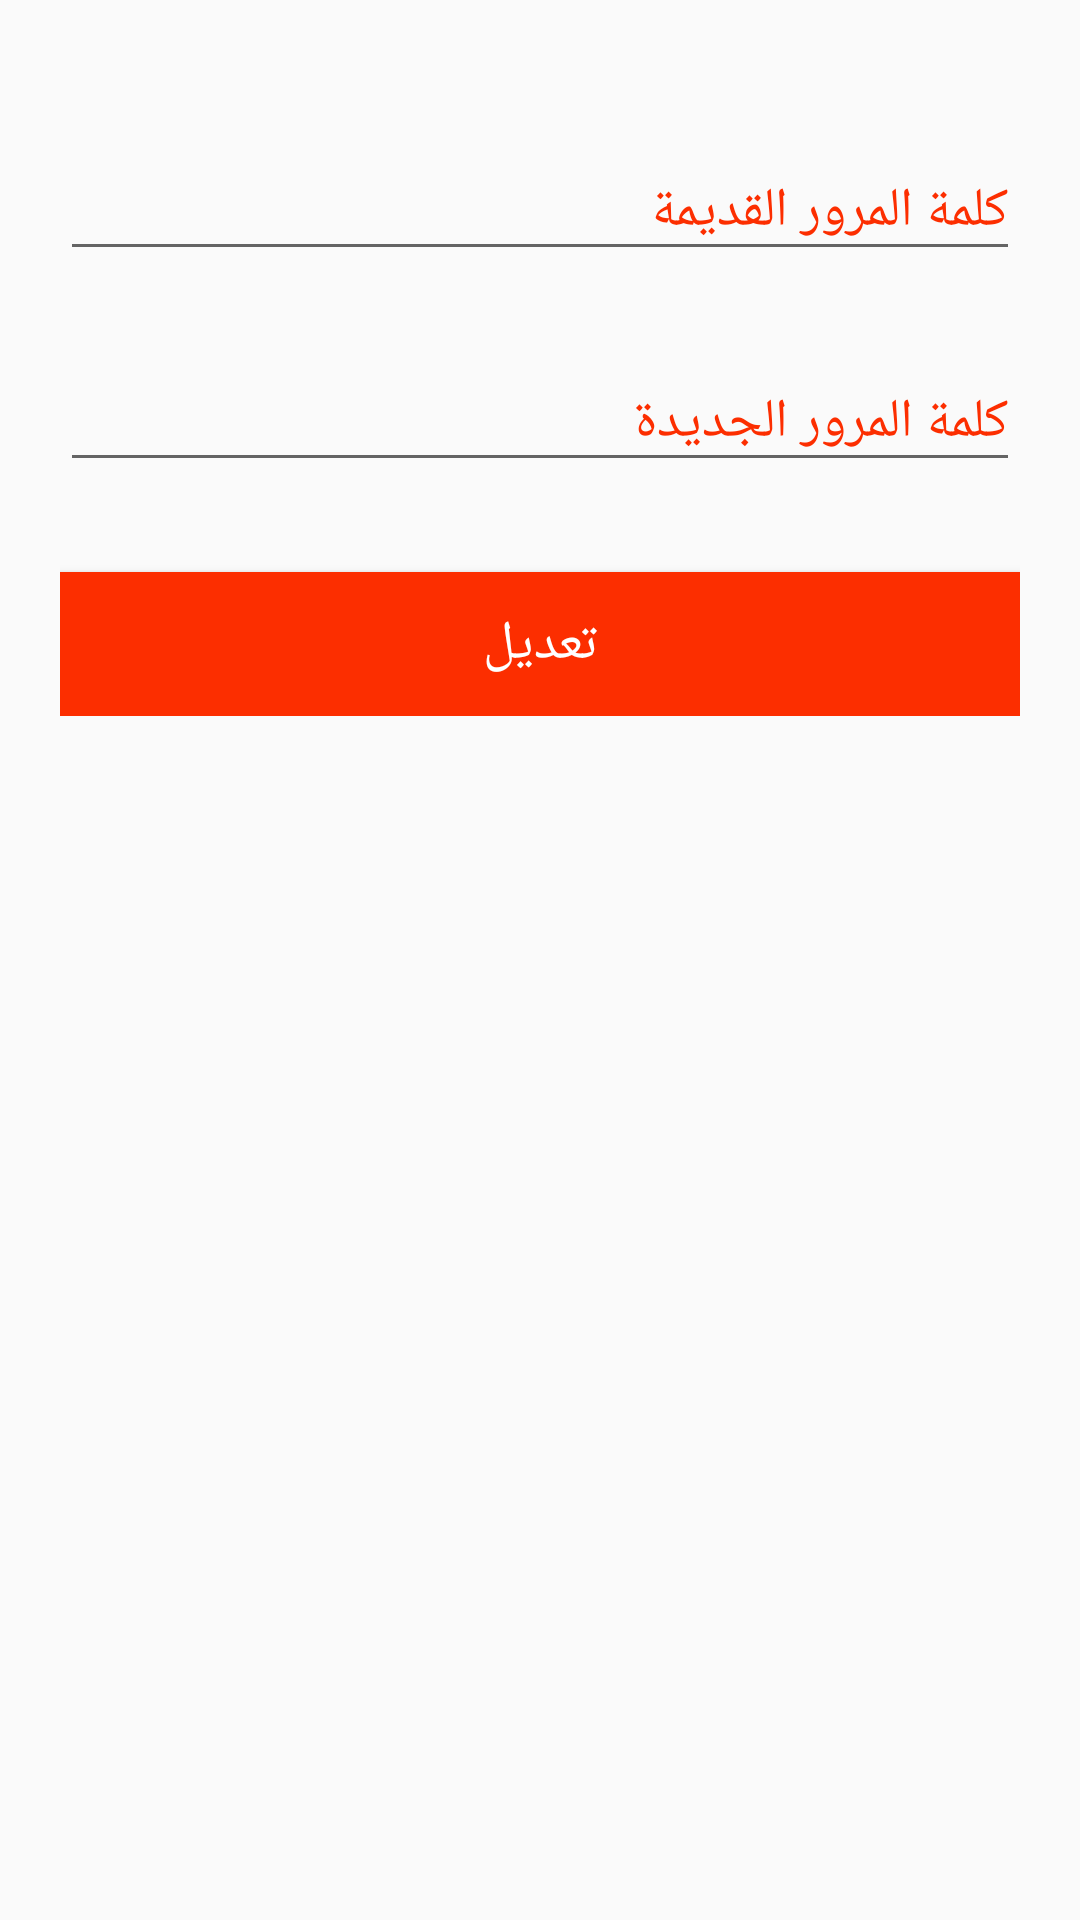

Write the Android layout XML for this screen, with the resource values it uses.
<!-- AndroidManifest.xml: application theme AppTheme -->
<!-- res/layout/updaepassword.xml -->
<?xml version="1.0" encoding="utf-8"?>
<RelativeLayout

    xmlns:android="http://schemas.android.com/apk/res/android"
    android:layout_width="match_parent"
    android:layout_height="wrap_content"
    >


    <ImageView
        android:id="@+id/exit"
        android:layout_width="20dp"
        android:layout_alignParentRight="true"
        android:layout_height="20dp"
        android:layout_marginRight="20dp"
        android:layout_marginTop="15dp"
        android:src="@drawable/exit" />

    <LinearLayout xmlns:android="http://schemas.android.com/apk/res/android"
        android:layout_width="match_parent"
        android:layout_height="wrap_content"
        android:padding="20dp"
        android:orientation="vertical">

        <com.google.android.material.textfield.TextInputLayout
            android:layout_width="match_parent"
            android:layout_height="wrap_content"
            android:layout_marginTop="18dp"
            android:textColorHint="#fc2e00">

            <EditText
                android:id="@+id/oldpass"
                android:layout_width="match_parent"
                android:layout_height="wrap_content"
                android:hint="كلمة المرور القديمة"
                android:inputType="textPassword" />

        </com.google.android.material.textfield.TextInputLayout>

        <com.google.android.material.textfield.TextInputLayout
            android:layout_width="match_parent"
            android:layout_height="wrap_content"
            android:layout_marginTop="18dp"
            android:textColorHint="#fc2e00">

            <EditText
                android:id="@+id/newpass"
                android:layout_width="match_parent"
                android:layout_height="wrap_content"
                android:hint="كلمة المرور الجديدة"
                android:inputType="textPassword" />

        </com.google.android.material.textfield.TextInputLayout>

        <Button
            android:id="@+id/confirm"
            android:layout_width="match_parent"
            android:layout_height="wrap_content"
            android:layout_marginTop="30dp"
            android:background="#fc2e00"
            android:text="تعديل"
            android:textColor="#ffffff"
            android:textSize="18sp" />

    </LinearLayout>
</RelativeLayout>
<!-- resources referenced by this layout -->
<resources>
  <style name="AppTheme" parent="Theme.AppCompat.Light.NoActionBar">
          
          <item name="colorPrimary">@color/white</item>
          <item name="colorPrimaryDark">@color/colorAccent</item>
          <item name="colorAccent">@color/colorAccent</item>
  
  </style>
  <color name="white">#ffffff</color>
  <color name="colorAccent">#D81B60</color>
</resources>
